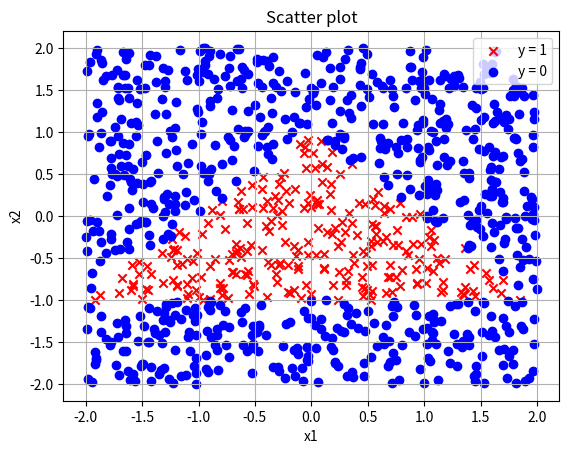

Write Python code to recreate this figure.
import numpy as np
import matplotlib.pyplot as plt

def step(v):
    return np.where(v>=0,1,0)

# for i in range(100):
#     print(f"Point {i+1}: x1 = {X[i, 0]:.2f}, x2 = {X[i, 1]:.2f}")

def neural_network(X,W,b,U,c):
    # Layer 1
    new_b=b.reshape((3,1))
    z=step(np.dot(W,X.T)+new_b) # broadcasting
    # Layer 2
    y=step(np.dot(U,z)+c)
    return y


X=np.random.uniform(-2,2,size=(1000,2))
W=np.array([[1,-1],[-1,-1],[0,-1]])
b=np.array([1,1,-1])
U=np.array([1,1,-1])
c=np.array([-1.5])
y=neural_network(X,W,b,U,c).flatten()


# Plotting


x1=X[:,0]
x2=X[:,1]
plt.scatter(x1[np.where(y == 1)], x2[np.where(y == 1)], c='red', marker='x',label='y = 1')
plt.scatter(x1[np.where(y == 0)], x2[np.where(y == 0)], c='blue', marker='o',label='y = 0')
plt.xlabel("x1")
plt.ylabel("x2")
plt.title("Scatter plot")
plt.legend()
plt.grid(True)
plt.show()
